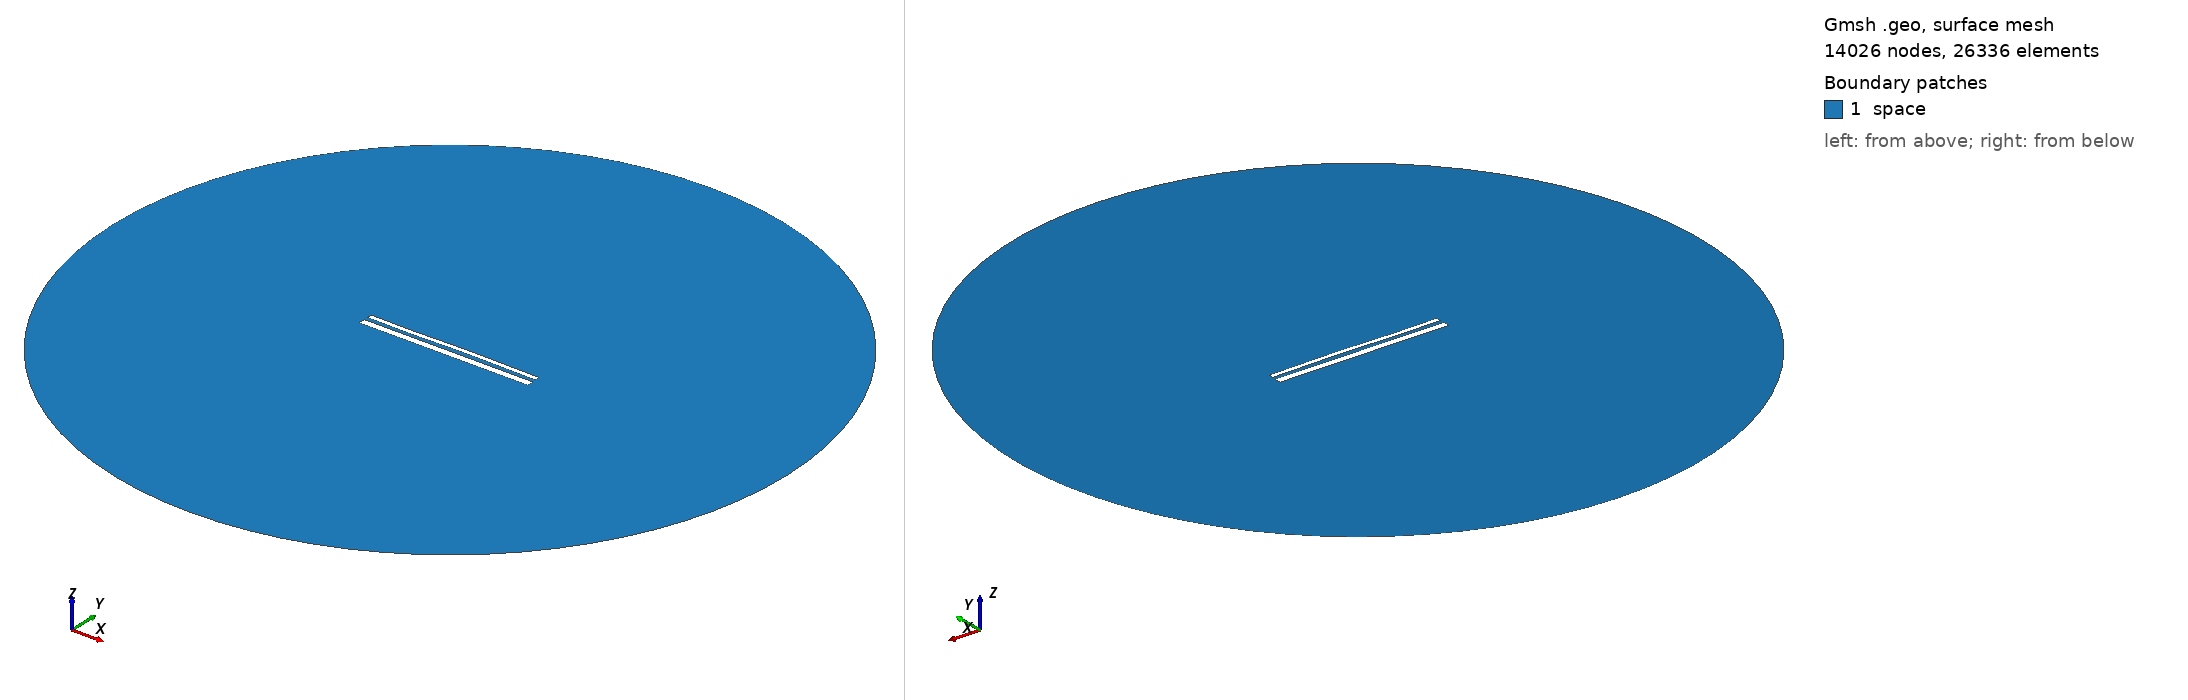

Gmsh geometry script, surface-meshed: 14026 nodes, 26336 surface elements. Boundary patches (legend numbers): 1 space. Left view from above one corner, right view from below the opposite corner. Legend entries are the model's physical surfaces. The drawing asked Gmsh for element sizes between 1% and 20% of the model's largest extent; the script's own settings can give other sizes.

=== 14077.geo (drawn) ===
//---------------------------------------
// Geometry kernel
//---------------------------------------

SetFactory("OpenCASCADE");



//---------------------------------------
// Parameters of the geometry
//---------------------------------------

// Overetch of the upper plate
overetch = 0.5;

// Distance between the plates
distance = 2.0;

// Discretization over the x axis (for the deformation)
nx = 50; 

// Length of the plate
L = 100 - overetch; 

// Number of modes
n = 4; 

// 1st mode coefficient
coeff(1) = 0.0;
beta(1) = 0.596864 * 3.1415926535 / L;

// 2nd mode coefficient
coeff(2) = 0.07499999999999998;
beta(2) = 1.49418 * 3.1415926535 / L;

// 3rd mode coefficient
coeff(3) = -0.15;
beta(3) = 2.50025 * 3.1415926535 / L;

// 4th mode coefficient
coeff(4) = -0.075;
beta(4) = 3.49999 * 3.1415926535 / L;



//---------------------------------------
// Upper plate (deformed rectangle)
//---------------------------------------

// Coordiantes of the upper plate
xmin = -50;
xmax = 50 - overetch;

// Height of the upper plate
yheight = 4 - 2 * overetch;

// Indexes of the points
UpperID[] = {};
LowerID[] = {};
LeftID[] = {};
RightID[] = {};

// Point index
p = 1;

// Horizontal edges
For i In {1:nx}
    x = xmin + (i-1)*(xmax - xmin)/(nx-1);

    y_bottom = distance / 2 + overetch;
    For j In {1:n}
        C = (Cosh(beta(j)*L) + Cos(beta(j)*L)) / (Sinh(beta(j)*L) + Sin(beta(j)*L));
        y_bottom  = y_bottom + coeff(j) * (Cosh(beta(j)*(x+50)) - Cos(beta(j)*(x+50)) - C * (Sinh(beta(j)*(x+50)) - Sin(beta(j)*(x+50))));
    EndFor

    y_top = y_bottom + yheight;

    Point(p) = {x, y_top, 0, 1.0};
    UpperID[i] = p;
    p = p + 1;

    Point(p) = {x, y_bottom, 0, 1.0};
    LowerID[i] = p;
    p = p + 1;
EndFor

// Create point lists
UpperPts[] = {}; LowerPts[] = {};
For i In {1:nx}
  UpperPts[] += {UpperID[i]};
  LowerPts[] += {LowerID[i]};
EndFor

// Build splines
Spline(1) = {UpperPts[]};
Spline(2) = {LowerPts[]};
Line(3) = {LowerPts[nx-1], UpperPts[nx-1]};
Line(4) = {LowerPts[0], UpperPts[0]};

// Build the plane surface
Curve Loop(1) = {2, 3, -1, -4};
Plane Surface(1) = {1};



//---------------------------------------
// Lower plate (rectangle)
//---------------------------------------

// Vertices
Point(1001) = {-50, -1, 0, 1.0};
Point(1002) = { 50, -1, 0, 1.0};
Point(1003) = { 50,  -5, 0, 1.0};
Point(1004) = {-50,  -5, 0, 1.0};

// Edges
Line(5) = {1001, 1002};
Line(6) = {1002, 1003};
Line(7) = {1003, 1004};
Line(8) = {1004, 1001};

// Plane surface
Line Loop(2) = {5, 6, 7, 8};
Plane Surface(2) = {2}; 



//---------------------------------------
// Outer (fictious) boundary
//---------------------------------------

// Points
Point(1005) = {0, 0, 0};       // Center
Point(1006) = {200, 0, 0};     // Start point
Point(1007) = {0, 200, 0};     // 90 degrees
Point(1008) = {-200, 0, 0};    // 180 degrees
Point(1009) = {0, -200, 0};    // 270 degrees

// Circle arcs (each needs start, center, end)
Circle(9) = {1006, 1005, 1007};
Circle(10) = {1007, 1005, 1008};
Circle(11) = {1008, 1005, 1009};
Circle(12) = {1009, 1005, 1006};

// Plane surface for the entire domain
Curve Loop(3) = {9, 10, 11, 12};
Surface(3) = {3};

// Subtract the plates from the whole domain to obtain the actual domain where we want to solve the equations
BooleanDifference{ Surface{3}; Delete; }{ Surface{1}; Surface{2}; Delete; }




//---------------------------------------
// Transfinite Lines/Curves
//---------------------------------------

// Set the number of points on the boundaries
r = 7;

// Plates
Transfinite Curve {1, 2} = 50*r Using Progression 1;
Transfinite Curve {3, 4} = 2*r Using Progression 1;
Transfinite Line {5, 7} = 50*r Using Progression 1;
Transfinite Line {6, 8} = 2*r Using Progression 1;

// Outer boundary
Transfinite Line {9, 10, 11, 12} = 20 Using Progression 1;



//---------------------------------------
// Physical groups
//---------------------------------------                

// Physical curves (boundaries)
Physical Line("force_segment", 10) = {2};
Physical Line("upper_plate", 11) = {1, 3, 4};
Physical Line("lower_plate", 12) = {5, 6, 7, 8};
Physical Line("boundary", 20) = {9, 10, 11, 12};

// Physical Surfaces
Physical Surface("space", 30) = {3};



//---------------------------------------
// 6. Generate the Mesh
//---------------------------------------

// 2D mesh generation
Mesh 2;
